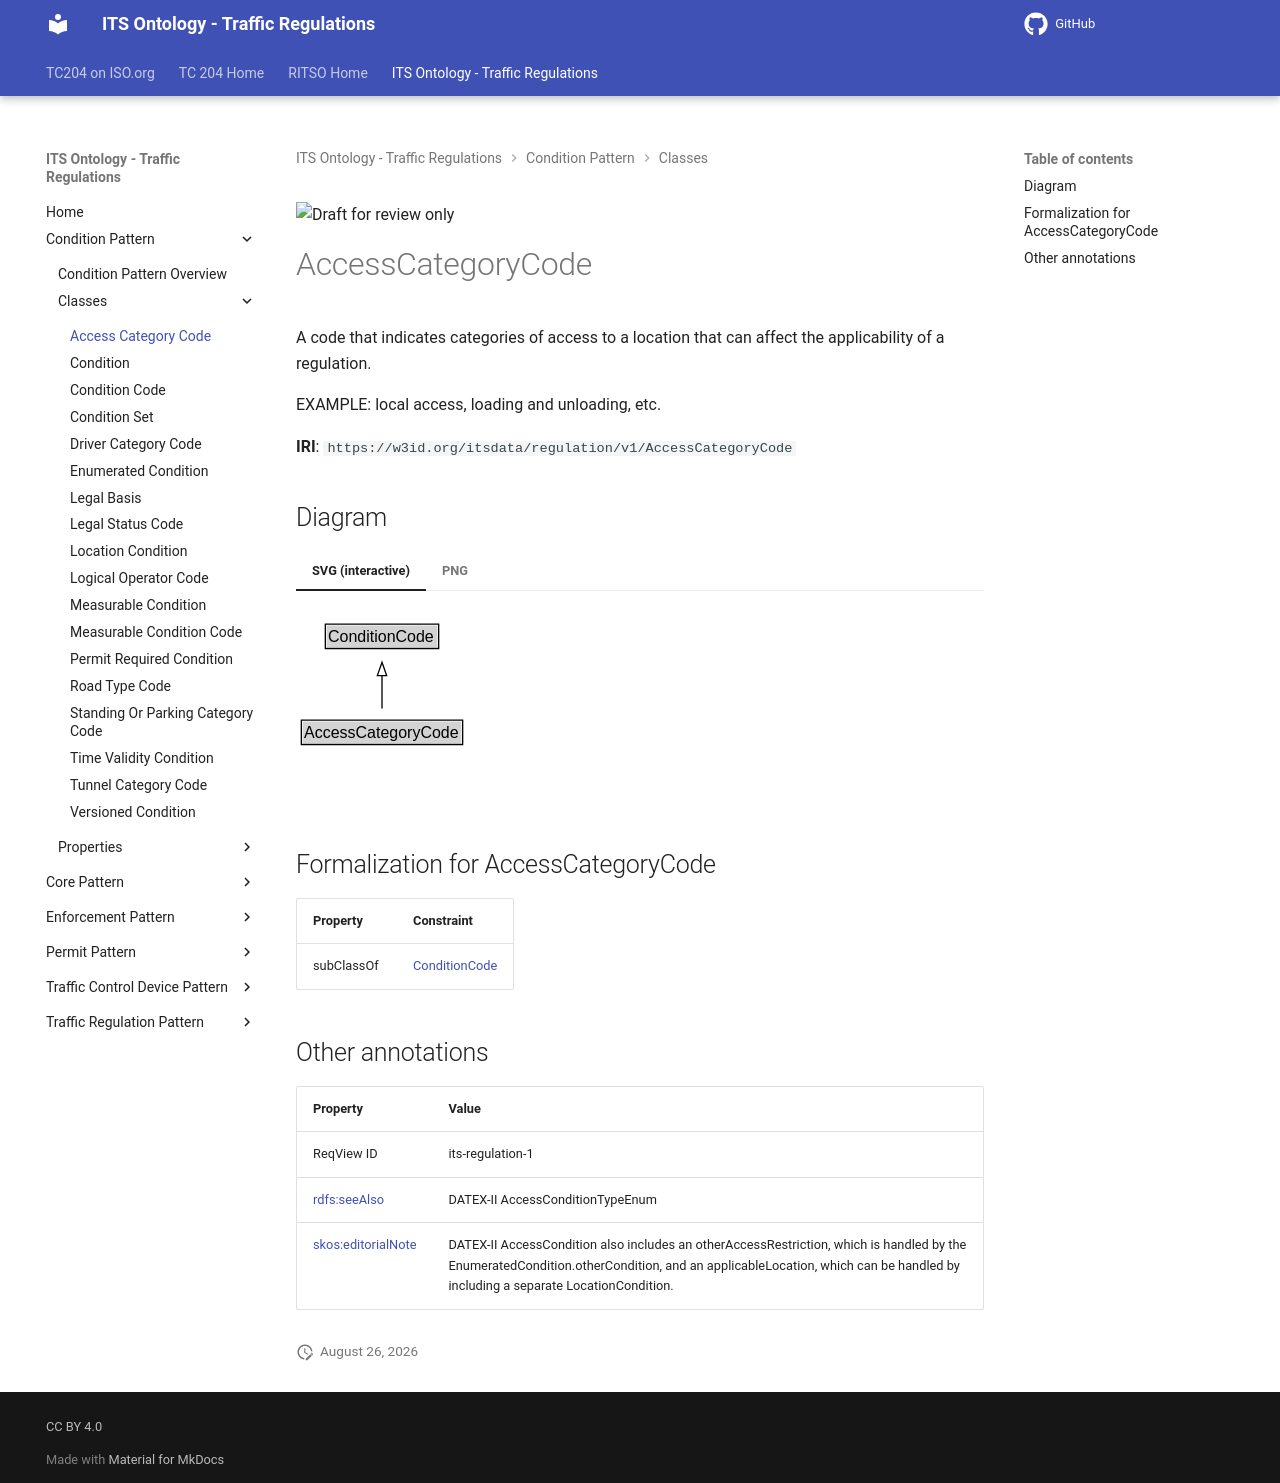

repository: ISO-TC204/ontology-its-regulation · page: v0.0.3-alpha.3/classes/AccessCategoryCode/index.html · generator: mkdocs

![Draft for review only](https://isotc204.org/assets/img/draft_for_review.svg)

# AccessCategoryCode

A code that indicates categories of access to a location that can affect the applicability of a regulation.

EXAMPLE: local access, loading and unloading, etc.

**IRI**: `https://w3id.org/itsdata/regulation/v1/AccessCategoryCode`


## Diagram

=== "SVG (interactive)"

    <!-- Generated by graphviz version 14.1.3 (20260303.0454)
     -->
    <!-- Pages: 1 -->
    <svg width="218pt" height="132pt"
     viewBox="0.00 0.00 218.00 132.00" xmlns="http://www.w3.org/2000/svg" xmlns:xlink="http://www.w3.org/1999/xlink">
    <g id="graph0" class="graph" transform="scale(1 1) rotate(0) translate(4 128)">
    <polygon fill="white" stroke="none" points="-4,4 -4,-128 213.5,-128 213.5,4 -4,4"/>
    <g id="clust3" class="cluster">
    <title>cluster_associated</title>
    </g>
    <!-- ConditionCode -->
    <g id="node1" class="node">
    <title>ConditionCode</title>
    <g id="a_node1"><a xlink:href="../ConditionCode" xlink:title="&lt;TABLE&gt;">
    <polygon fill="lightgray" stroke="none" points="19,-97.88 19,-114.12 102,-114.12 102,-97.88 19,-97.88"/>
    <text xml:space="preserve" text-anchor="start" x="20" y="-101.88" font-family="Arial" font-size="12.00">ConditionCode</text>
    <polygon fill="none" stroke="black" points="18,-96.88 18,-115.12 103,-115.12 103,-96.88 18,-96.88"/>
    </a>
    </g>
    </g>
    <!-- AccessCategoryCode -->
    <g id="node2" class="node">
    <title>AccessCategoryCode</title>
    <g id="a_node2"><a xlink:href="../AccessCategoryCode" xlink:title="&lt;TABLE&gt;">
    <polygon fill="lightgray" stroke="none" points="1,-25.88 1,-42.12 120,-42.12 120,-25.88 1,-25.88"/>
    <text xml:space="preserve" text-anchor="start" x="2" y="-29.88" font-family="Arial" font-size="12.00">AccessCategoryCode</text>
    <polygon fill="none" stroke="black" points="0,-24.88 0,-43.12 121,-43.12 121,-24.88 0,-24.88"/>
    </a>
    </g>
    </g>
    <!-- AccessCategoryCode&#45;&gt;ConditionCode -->
    <g id="edge1" class="edge">
    <title>AccessCategoryCode&#45;&gt;ConditionCode</title>
    <path fill="none" stroke="black" d="M60.5,-51.79C60.5,-59.25 60.5,-68.24 60.5,-76.69"/>
    <polygon fill="none" stroke="black" points="57,-76.54 60.5,-86.54 64,-76.54 57,-76.54"/>
    </g>
    <!-- Invis -->
    </g>
    </svg>


=== "PNG"

    ![AccessCategoryCode Diagram](../diagrams/AccessCategoryCode.dot.png)



## Formalization for AccessCategoryCode

| Property | Constraint |
|----------|------------|
| subClassOf | [ConditionCode](ConditionCode.md) |

## Other annotations

| Property | Value |
|----------|-------|
| ReqView ID | its-regulation-1 |
| [rdfs:seeAlso](https://w3id.org/citydata/imported/rdfs/seeAlso) | DATEX-II AccessConditionTypeEnum |
| [skos:editorialNote](https://w3id.org/citydata/imported/skos/editorialNote) | DATEX-II AccessCondition also includes an otherAccessRestriction, which is handled by the EnumeratedCondition.otherCondition, and an applicableLocation, which can be handled by including a separate LocationCondition. |
